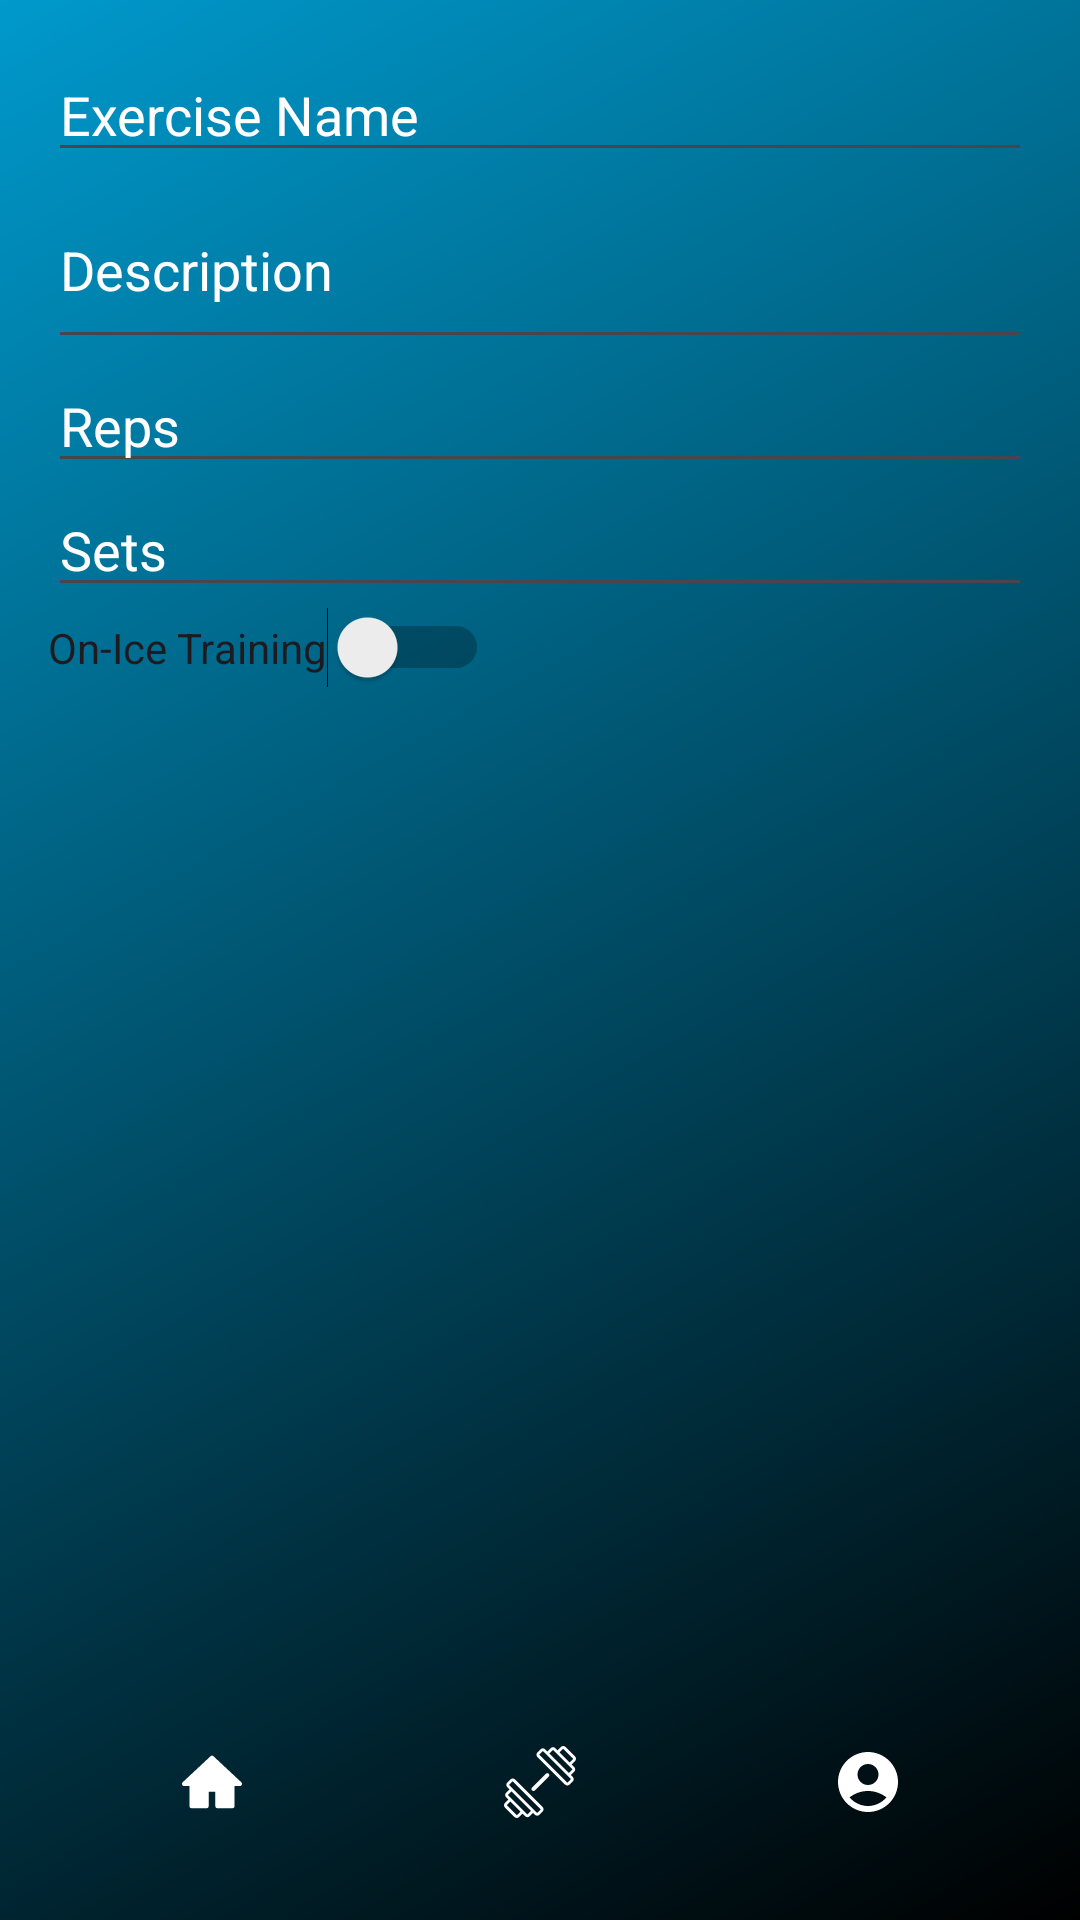

Reconstruct the res/layout file that produces this screen, plus the resources it refers to.
<!-- AndroidManifest.xml: application theme Theme.TrainHockey -->
<!-- res/layout/dialog_add_exercise.xml -->
<?xml version="1.0" encoding="utf-8"?>
<LinearLayout xmlns:android="http://schemas.android.com/apk/res/android"
    android:layout_width="match_parent"
    android:layout_height="match_parent"
    android:orientation="vertical"
    android:padding="16dp"
    android:background="@drawable/gradient">

    <EditText
        android:id="@+id/exerciseNameInput"
        android:layout_width="match_parent"
        android:layout_height="wrap_content"
        android:textColorHint="@color/white"
        android:hint="@string/exercise_name" />

    <EditText
        android:id="@+id/exerciseDescriptionInput"
        android:layout_width="match_parent"
        android:layout_height="wrap_content"
        android:hint="@string/description"
        android:textColorHint="@color/white"
        android:inputType="textMultiLine"
        android:minLines="2" />

    <EditText
        android:id="@+id/repsInput"
        android:layout_width="match_parent"
        android:layout_height="wrap_content"
        android:textColorHint="@color/white"
        android:hint="@string/reps"
        android:inputType="number" />

    <EditText
        android:id="@+id/setsInput"
        android:layout_width="match_parent"
        android:layout_height="wrap_content"
        android:textColorHint="@color/white"
        android:hint="@string/sets"
        android:inputType="number" />

    <Switch
        android:id="@+id/isOnIceSwitch"
        android:layout_width="wrap_content"
        android:layout_height="wrap_content"
        android:text="@string/on_ice_training"/>

    <ImageView
        android:id="@+id/imgLogo"
        android:layout_width="299dp"
        android:layout_height="269dp"
        android:layout_gravity="center"
        android:adjustViewBounds="true"
        android:src="@drawable/thlogo2" />

    <View
        android:layout_width="match_parent"
        android:layout_height="0dp"
        android:layout_weight="1"/>

    
    <include
        android:id="@+id/navBar"
        layout="@layout/nav_bar"
        android:layout_width="match_parent"
        android:layout_height="wrap_content"/>

</LinearLayout>
<!-- res/layout/nav_bar.xml (included above) -->
<?xml version="1.0" encoding="utf-8"?>
<androidx.constraintlayout.widget.ConstraintLayout
    xmlns:android="http://schemas.android.com/apk/res/android"
    xmlns:app="http://schemas.android.com/apk/res-auto"
    android:layout_width="match_parent"
    android:layout_height="wrap_content"
    android:paddingTop="8dp"
    android:paddingBottom="8dp"
    android:background="@android:color/transparent">

    <androidx.appcompat.widget.AppCompatImageButton
        android:id="@+id/workoutsButton"
        android:layout_width="0dp"
        android:layout_height="wrap_content"
        android:src="@drawable/dumbbell"
        app:layout_constraintBottom_toBottomOf="parent"
        app:layout_constraintEnd_toStartOf="@id/profileButton"
        app:layout_constraintStart_toEndOf="@id/homeButton"
        app:layout_constraintTop_toTopOf="parent"
        android:backgroundTint="@android:color/transparent"/>

    <androidx.appcompat.widget.AppCompatImageButton
        android:id="@+id/homeButton"
        android:layout_width="0dp"
        android:layout_height="wrap_content"
        android:src="@drawable/house"
        app:layout_constraintStart_toStartOf="parent"
        app:layout_constraintEnd_toStartOf="@id/workoutsButton"
        app:layout_constraintTop_toTopOf="parent"
        app:layout_constraintBottom_toBottomOf="parent"
        android:backgroundTint="@android:color/transparent"/>

    <androidx.appcompat.widget.AppCompatImageButton
        android:id="@+id/profileButton"
        android:layout_width="0dp"
        android:layout_height="wrap_content"
        app:layout_constraintStart_toEndOf="@id/workoutsButton"
        app:layout_constraintEnd_toEndOf="parent"
        app:layout_constraintTop_toTopOf="parent"
        app:layout_constraintBottom_toBottomOf="parent"
        android:outlineAmbientShadowColor="@android:color/white"
        android:src="@drawable/profilevector"
        android:backgroundTint="@android:color/transparent"/>

</androidx.constraintlayout.widget.ConstraintLayout>
<!-- resources referenced by this layout -->
<resources>
  <color name="white">#FFFFFFFF</color>
  <!-- drawable dumbbell: vector/xml drawable (drawable, 4560 chars, omitted) -->
  <!-- drawable gradient (drawable) -->
  <?xml version="1.0" encoding="utf-8"?>
  <shape xmlns:android="http://schemas.android.com/apk/res/android"
      android:shape="rectangle">
  
      
      <gradient
          android:angle="135"
          android:startColor="@android:color/black"
          android:endColor="@android:color/holo_blue_dark"
          android:type="linear" />
  
      
      <corners android:radius="0dp"/>
  </shape>
  <!-- drawable house (drawable) -->
  <vector xmlns:aapt="http://schemas.android.com/aapt" xmlns:android="http://schemas.android.com/apk/res/android" android:height="24dp" android:viewportHeight="192" android:viewportWidth="192" android:width="24dp">
        
      <path android:fillColor="#FFFFFF" android:pathData="M41.73,160.13v-59.2H22L96,31.86l74,69.07h-19.73v59.2H110.8v-44.4H81.2v44.4z" android:strokeColor="#FFFFFF" android:strokeLineCap="round" android:strokeLineJoin="round" android:strokeWidth="12"/>
      
  </vector>
  <!-- drawable profilevector (drawable) -->
  <vector xmlns:android="http://schemas.android.com/apk/res/android" android:height="24dp" android:tint="#FFFFFF" android:viewportHeight="24" android:viewportWidth="24" android:width="24dp">
        
      <path android:fillColor="#FFFFFF" android:pathData="M12,2C6.48,2 2,6.48 2,12s4.48,10 10,10s10,-4.48 10,-10S17.52,2 12,2zM12,6c1.93,0 3.5,1.57 3.5,3.5S13.93,13 12,13s-3.5,-1.57 -3.5,-3.5S10.07,6 12,6zM12,20c-2.03,0 -4.43,-0.82 -6.14,-2.88C7.55,15.8 9.68,15 12,15s4.45,0.8 6.14,2.12C16.43,19.18 14.03,20 12,20z"/>
      
  </vector>
  <string name="description">Description</string>
  <string name="exercise_name">Exercise Name</string>
  <string name="on_ice_training">On-Ice Training</string>
  <string name="reps">Reps</string>
  <string name="sets">Sets</string>
  <style name="Theme.TrainHockey" parent="Theme.Material3.Light.NoActionBar">
          <item name="colorPrimary">@android:color/holo_blue_dark</item>
          <item name="colorOnPrimary">@color/white</item>
          <item name="colorSecondary">@color/black</item>
          <item name="colorOnSecondary">@color/black</item>
          <item name="android:statusBarColor" tools:targetApi="l">?attr/colorPrimary</item>
      </style>
  <color name="black">#FF000000</color>
</resources>
